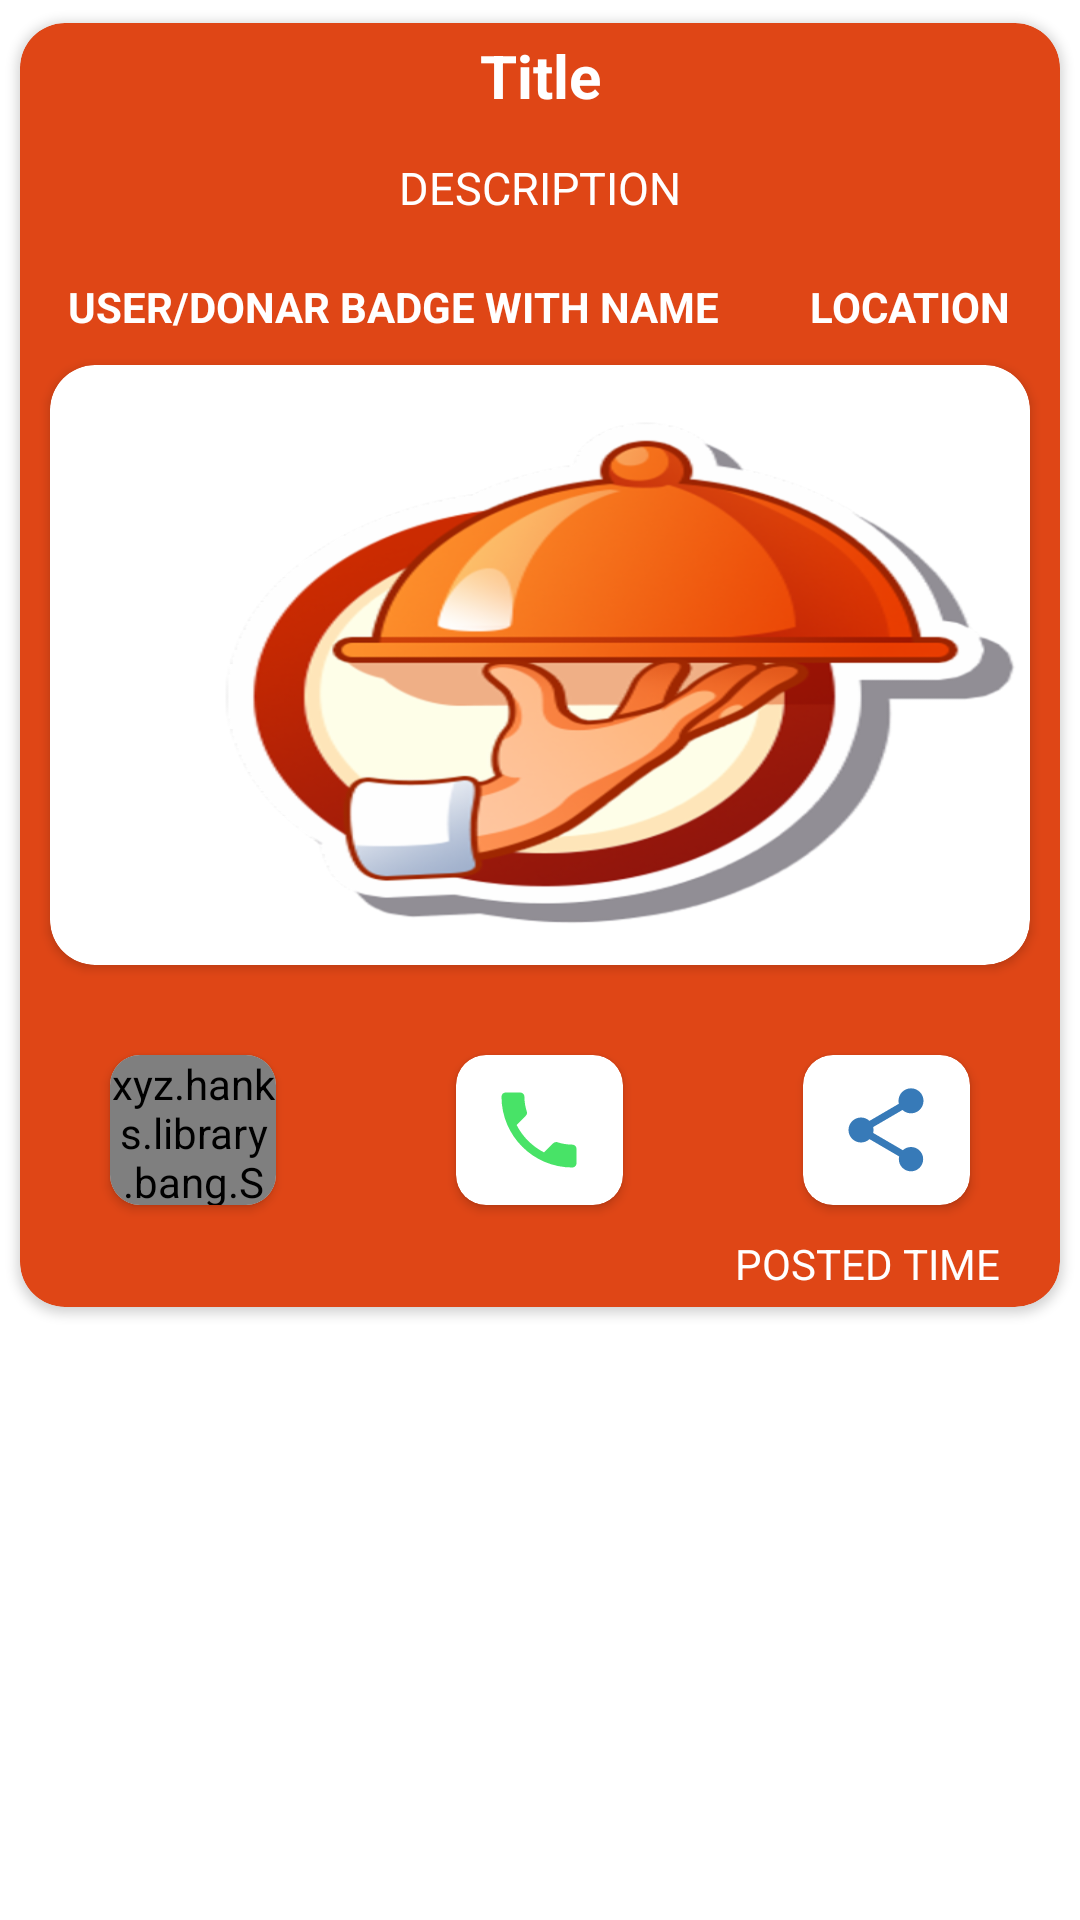

Write the Android layout XML for this screen, with the resource values it uses.
<!-- AndroidManifest.xml: application theme AppTheme -->
<!-- res/layout/recycler_post.xml -->
<?xml version="1.0" encoding="utf-8"?>
<LinearLayout xmlns:android="http://schemas.android.com/apk/res/android"
    xmlns:app="http://schemas.android.com/apk/res-auto"
    android:layout_width="match_parent"
    android:layout_height="wrap_content"
    android:orientation="vertical">

    <androidx.cardview.widget.CardView
        android:layout_width="match_parent"
        android:layout_height="wrap_content"
        android:background="#F45E33"
        app:cardBackgroundColor="@color/colorPrimary"
        app:cardCornerRadius="15dp"
        app:cardUseCompatPadding="true">

        <LinearLayout
            android:layout_width="match_parent"
            android:layout_height="wrap_content"
            android:orientation="vertical">

            <FrameLayout
                android:layout_width="match_parent"
                android:layout_height="match_parent">

                <LinearLayout
                    android:layout_width="match_parent"
                    android:layout_height="wrap_content"
                    android:layout_marginStart="10dp"
                    android:layout_marginEnd="10dp"
                    android:orientation="vertical">

                    <TextView
                        android:id="@+id/tv_PTitle"
                        android:layout_width="match_parent"
                        android:layout_height="35dp"
                        android:gravity="center_horizontal|center_vertical"
                        android:text="Title"
                        android:textAlignment="center"
                        android:textColor="#fff"
                        android:textSize="20sp"
                        android:textStyle="bold" />

                    <TextView
                        android:id="@+id/tv_Pdesc"
                        android:layout_width="match_parent"
                        android:layout_height="wrap_content"
                        android:height="40dp"
                        android:gravity="center_horizontal|center_vertical"
                        android:text="DESCRIPTION"
                        android:textAlignment="center"
                        android:textColor="#fff"
                        android:textSize="15dp"/>

                    <LinearLayout
                        android:layout_width="match_parent"
                        android:layout_height="wrap_content"
                        android:layout_gravity="center"
                        android:layout_marginTop="10dp"
                        android:gravity="center">

                        <TextView
                            android:id="@+id/tv_donar_name"
                            android:layout_width="wrap_content"
                            android:layout_height="wrap_content"
                            android:layout_gravity="start"
                            android:layout_marginEnd="15dp"
                            android:text="USER/DONAR BADGE WITH NAME"
                            android:textColor="#fff"
                            android:textStyle="bold" />

                        <TextView
                            android:id="@+id/tv_location"
                            android:layout_width="wrap_content"
                            android:layout_height="match_parent"
                            android:layout_gravity="end"
                            android:layout_marginStart="15dp"
                            android:text="LOCATION"
                            android:textColor="#fff"
                            android:textStyle="bold" />

                    </LinearLayout>

                </LinearLayout>


            </FrameLayout>

            <androidx.cardview.widget.CardView
                android:id="@+id/postimagecardview"
                android:layout_width="match_parent"
                android:layout_height="200dp"
                app:cardCornerRadius="15dp"
                android:background="@color/colorPrimary"
                android:layout_margin="10dp">

                <ImageView
                    android:id="@+id/Img_PostImagerecycler"
                    android:layout_width="match_parent"
                    android:layout_height="match_parent"
                    android:layout_gravity="center"
                    android:scaleType="fitXY"
                    android:src="@drawable/logo" />


            </androidx.cardview.widget.CardView>





            <FrameLayout
                android:layout_width="match_parent"
                android:layout_height="wrap_content"
                android:layout_gravity="center"
                android:layout_marginTop="15dp"
                android:layout_marginBottom="5dp">

                <LinearLayout
                    android:layout_width="match_parent"
                    android:layout_height="wrap_content"
                    android:layout_gravity="center"
                    android:gravity="center"
                    android:weightSum="3">

                    <androidx.cardview.widget.CardView
                        android:id="@+id/likebtn"
                        android:layout_width="50dp"
                        android:layout_height="50dp"
                        android:layout_marginStart="30dp"
                        android:layout_marginTop="5dp"
                        android:layout_marginEnd="30dp"
                        android:layout_marginBottom="5dp"
                        android:layout_weight="1"
                        app:cardCornerRadius="10dp">


                        <xyz.hanks.library.bang.SmallBangView
                            android:id="@+id/likebangview"
                            android:layout_width="match_parent"
                            android:layout_height="match_parent">

                            <ImageView
                                android:id="@+id/likeIMG"
                                android:layout_width="30dp"
                                android:layout_height="50dp"
                                android:layout_gravity="center"
                                android:src="@drawable/heartselector" />
                        </xyz.hanks.library.bang.SmallBangView>

                    </androidx.cardview.widget.CardView>


                    <androidx.cardview.widget.CardView
                        android:id="@+id/callbtn"
                        android:layout_width="50dp"
                        android:layout_height="50dp"
                        android:layout_marginStart="30dp"
                        android:layout_marginTop="5dp"
                        android:layout_marginEnd="30dp"
                        android:layout_marginBottom="5dp"
                        android:layout_weight="1"
                        app:cardCornerRadius="10dp">

                        <ImageView
                            android:layout_width="30dp"
                            android:layout_height="50dp"
                            android:layout_gravity="center"
                            android:background="#fff"
                            android:src="@drawable/phone_icon" />

                    </androidx.cardview.widget.CardView>

                    <androidx.cardview.widget.CardView
                        android:id="@+id/sharebtn"
                        android:layout_width="50dp"
                        android:layout_height="50dp"
                        android:layout_marginStart="30dp"
                        android:layout_marginTop="5dp"
                        android:layout_marginEnd="30dp"
                        android:layout_marginBottom="5dp"
                        android:layout_weight="1"
                        app:cardCornerRadius="10dp">

                        <ImageView
                            android:layout_width="30dp"
                            android:layout_height="50dp"
                            android:background="#fff"
                            android:layout_gravity="center"
                            android:src="@drawable/share_icon" />

                    </androidx.cardview.widget.CardView>


                </LinearLayout>





            </FrameLayout>

            <TextView
                android:id="@+id/postedtime"
                android:layout_width="wrap_content"
                android:layout_height="wrap_content"
                android:layout_gravity="end"
                android:layout_marginEnd="20sp"
                android:layout_marginBottom="5dp"
                android:text="POSTED TIME"
                android:textColor="#fff" />



        </LinearLayout>


    </androidx.cardview.widget.CardView>


</LinearLayout>



<!-- resources referenced by this layout -->
<resources>
  <color name="colorPrimary">#DF4616</color>
  <!-- drawable heartselector (drawable) -->
  <?xml version="1.0" encoding="utf-8"?>
  <selector xmlns:android="http://schemas.android.com/apk/res/android">
      <item android:drawable="@drawable/fullheart_icon" android:state_selected="true"/>
      <item android:drawable="@drawable/heart_icon"/>
  
  </selector>
  <!-- drawable phone_icon (drawable-anydpi) -->
  <vector xmlns:android="http://schemas.android.com/apk/res/android"
      android:width="24dp"
      android:height="24dp"
      android:viewportWidth="24"
      android:viewportHeight="24"
      android:tint="#1ADC41"
      android:alpha="0.8">
    <group android:scaleX="1.1111112"
        android:scaleY="1.1111112"
        android:translateX="-1.3333334"
        android:translateY="-1.3333334">
      <path
          android:fillColor="@android:color/white"
          android:pathData="M6.62,10.79c1.44,2.83 3.76,5.14 6.59,6.59l2.2,-2.2c0.27,-0.27 0.67,-0.36 1.02,-0.24 1.12,0.37 2.33,0.57 3.57,0.57 0.55,0 1,0.45 1,1V20c0,0.55 -0.45,1 -1,1 -9.39,0 -17,-7.61 -17,-17 0,-0.55 0.45,-1 1,-1h3.5c0.55,0 1,0.45 1,1 0,1.25 0.2,2.45 0.57,3.57 0.11,0.35 0.03,0.74 -0.25,1.02l-2.2,2.2z"/>
    </group>
  </vector>
  <style name="AppTheme" parent="Theme.MaterialComponents.Light.NoActionBar">
          
          <item name="colorPrimary">@color/colorPrimary</item>
          <item name="colorPrimaryDark">@color/colorPrimaryDark</item>
          <item name="colorAccent">@color/colorAccent</item>
      </style>
  <!-- drawable fullheart_icon (drawable-anydpi) -->
  <vector xmlns:android="http://schemas.android.com/apk/res/android"
      android:width="24dp"
      android:height="24dp"
      android:viewportWidth="24"
      android:viewportHeight="24"
      android:tint="#FF2918"
      android:alpha="0.8">
    <group android:scaleX="1.1111112"
        android:scaleY="1.1111112"
        android:translateX="-1.3333334"
        android:translateY="-1.3333334">
      <path
          android:fillColor="@android:color/white"
          android:pathData="M12,21.35l-1.45,-1.32C5.4,15.36 2,12.28 2,8.5 2,5.42 4.42,3 7.5,3c1.74,0 3.41,0.81 4.5,2.09C13.09,3.81 14.76,3 16.5,3 19.58,3 22,5.42 22,8.5c0,3.78 -3.4,6.86 -8.55,11.54L12,21.35z"/>
    </group>
  </vector>
  <!-- drawable heart_icon (drawable-anydpi) -->
  <vector xmlns:android="http://schemas.android.com/apk/res/android"
      android:width="24dp"
      android:height="24dp"
      android:viewportWidth="24"
      android:viewportHeight="24"
      android:tint="#FF2821"
      android:alpha="0.8">
    <group android:scaleX="1.1111112"
        android:scaleY="1.1111112"
        android:translateX="-1.3333334"
        android:translateY="-1.3333334">
      <path
          android:fillColor="@android:color/white"
          android:pathData="M16.5,3c-1.74,0 -3.41,0.81 -4.5,2.09C10.91,3.81 9.24,3 7.5,3 4.42,3 2,5.42 2,8.5c0,3.78 3.4,6.86 8.55,11.54L12,21.35l1.45,-1.32C18.6,15.36 22,12.28 22,8.5 22,5.42 19.58,3 16.5,3zM12.1,18.55l-0.1,0.1 -0.1,-0.1C7.14,14.24 4,11.39 4,8.5 4,6.5 5.5,5 7.5,5c1.54,0 3.04,0.99 3.57,2.36h1.87C13.46,5.99 14.96,5 16.5,5c2,0 3.5,1.5 3.5,3.5 0,2.89 -3.14,5.74 -7.9,10.05z"/>
    </group>
  </vector>
  <color name="colorPrimaryDark">#DF4616</color>
  <color name="colorAccent">#DF4616</color>
</resources>
